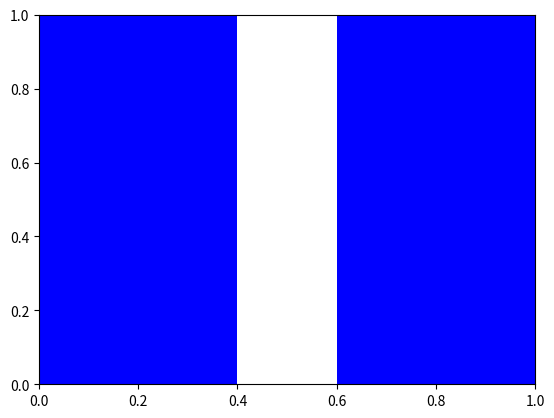

The script that saved this image: (Note: this script raises an exception after producing the figure.)

import matplotlib.pyplot as plt
import numpy as np
import matplotlib.animation as animation

def ocean_sort(arr):
    n = len(arr)  # Get the length of the array
    mid = n // 2  # Calculate the midpoint of the array
    wave_range = n // 2  # Initialize the range of the wave to half of the array length

    sorted = False  # Flag to track if the array is sorted
    frames = []  # List to store frames for the animation

    while not sorted:  # Continue until the array is sorted
        sorted = True  # Assume the array is sorted, will set to False if we make a swap

        # Forward wave-motion phase
        for i in range(mid - wave_range, mid + wave_range):
            if i + 1 < n and arr[i] > arr[i + 1]:               # If the current element is greater than the next element
                arr[i], arr[i + 1] = arr[i + 1], arr[i]         # Swap the elements
                sorted = False                                  # Set sorted to False since we made a swap
                frames.append((arr.copy(), 'Forward Phase'))    # Store the current state of the array

        # Backward retreat phase
        for i in range(mid + wave_range, mid - wave_range, -1):
            if i < n and i - 1 >= 0 and arr[i] < arr[i - 1]:    # If the current element is less than the previous element
                arr[i], arr[i - 1] = arr[i - 1], arr[i]         # Swap the elements
                sorted = False                                  # Set sorted to False since we made a swap
                frames.append((arr.copy(), 'Backward Phase'))   # Store the current state of the array

        wave_range -= 1      # Reduce the range of the wave
        if wave_range == 0:  # If the wave range is 0, break the loop
            break

    return arr, frames  # Return the sorted array and the frames

def visualize_frame(frame):
    arr, phase = frame                           # Unpack the frame
    plt.clf()                                    # Clear the current figure
    plt.bar(range(len(arr)), arr, color='blue')  # Create a bar chart with the current state of the array
    plt.title(f'Ocean Sort - {phase}')           # Set the title of the chart
    plt.xlabel('Index')                          # Label the x-axis
    plt.ylabel('Value')                          # Label the y-axis

if __name__ == "__main__":
    # Generate a random array of integers between 1 and 100 with 30 elements
    array = np.random.randint(1, 100, 30)

    print("Unsorted array:")
    print(array)

    sorted_array, frames = ocean_sort(array)  # Sort the array and get the frames for animation

    fig = plt.figure()  # Create a new figure
    ani = animation.FuncAnimation(fig, visualize_frame, frames=frames, interval=200, repeat=False)  # Create the animation

    # Save the animation
    ani.save('ocean_sort_animation.mp4', writer='ffmpeg', dpi=300)  

    print("Sorted array:")
    print(sorted_array)
